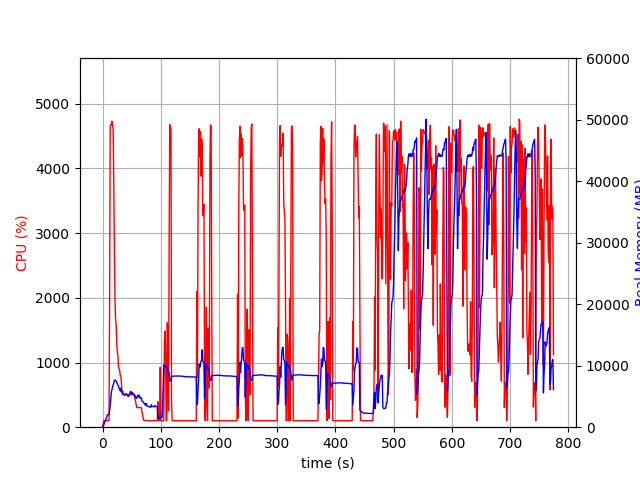

Source data for this figure (header and first rows):
elapsed_time, nproc, cpu, mem_real, mem_virtual
3.62396240234375e-05, 1, 0.0, 7.227, 3185
1.007, 1, 47.6, 100.7, 781.5
2.016, 1, 99.2, 354.7, 1902
3.023, 1, 100.2, 600.7, 3188
4.031, 1, 100.3, 880.7, 3188
5.038, 1, 100.2, 1109, 5748
6.047, 1, 99.1, 1375, 5748
7.056, 1, 100.2, 1653, 5748
8.064, 1, 99.1, 1931, 5748
9.073, 1, 100.2, 2039, 5236
10.08, 1, 99.0, 2039, 5236
11.09, 1, 100.9, 2036, 5236
12.11, 1, 1874, 2753, 9825
13.13, 1, 4643, 3440, 10661
14.16, 1, 4679, 4718, 11946
15.18, 1, 4680, 5776, 13128
16.21, 1, 4727, 6101, 13551
17.24, 1, 4673, 6508, 14019
18.26, 1, 4588, 6942, 14519
19.29, 1, 3768, 7167, 14892
20.3, 1, 2784, 7648, 15514
21.31, 1, 1990, 7679, 15888
22.32, 1, 1679, 7625, 16124
23.33, 1, 1571, 7514, 16208
24.34, 1, 1309, 7268, 16380
25.35, 1, 1170, 7086, 16444
26.36, 1, 1100, 6815, 16732
27.37, 1, 928.9, 6735, 16732
28.38, 1, 901.8, 6339, 16802
29.39, 1, 881.5, 6098, 16802
30.4, 1, 805.2, 5898, 16802
31.41, 1, 788.4, 6343, 17256
32.41, 1, 688.3, 5743, 17390
33.42, 1, 525.6, 5738, 17486
34.43, 1, 501.9, 5888, 17732
35.44, 1, 502.6, 5492, 17732
36.45, 1, 503.3, 5347, 17732
37.46, 1, 503.9, 5179, 17732
38.47, 1, 501.5, 5396, 17732
39.48, 1, 501.5, 5265, 17732
40.49, 1, 500.8, 5429, 17732
41.51, 1, 501.4, 5388, 17732
42.52, 1, 500.6, 5200, 17732
43.53, 1, 500.9, 5030, 17732
44.54, 1, 500.5, 4971, 17732
45.55, 1, 500.4, 5278, 17732
46.56, 1, 500.6, 5361, 17732
47.57, 1, 502.4, 5770, 17924
48.58, 1, 499.7, 5786, 18148
49.59, 1, 504.0, 5417, 18148
50.6, 1, 500.4, 5693, 18148
51.61, 1, 502.4, 5559, 18148
52.62, 1, 503.8, 5384, 18148
53.63, 1, 503.5, 5230, 18148
54.64, 1, 501.0, 5389, 18148
55.65, 1, 431.5, 4889, 18148
56.66, 1, 403.2, 5012, 18148
57.67, 1, 349.3, 4672, 18148
58.68, 1, 304.1, 4731, 18148
59.7, 1, 303.3, 5017, 18148
... 704 more rows
